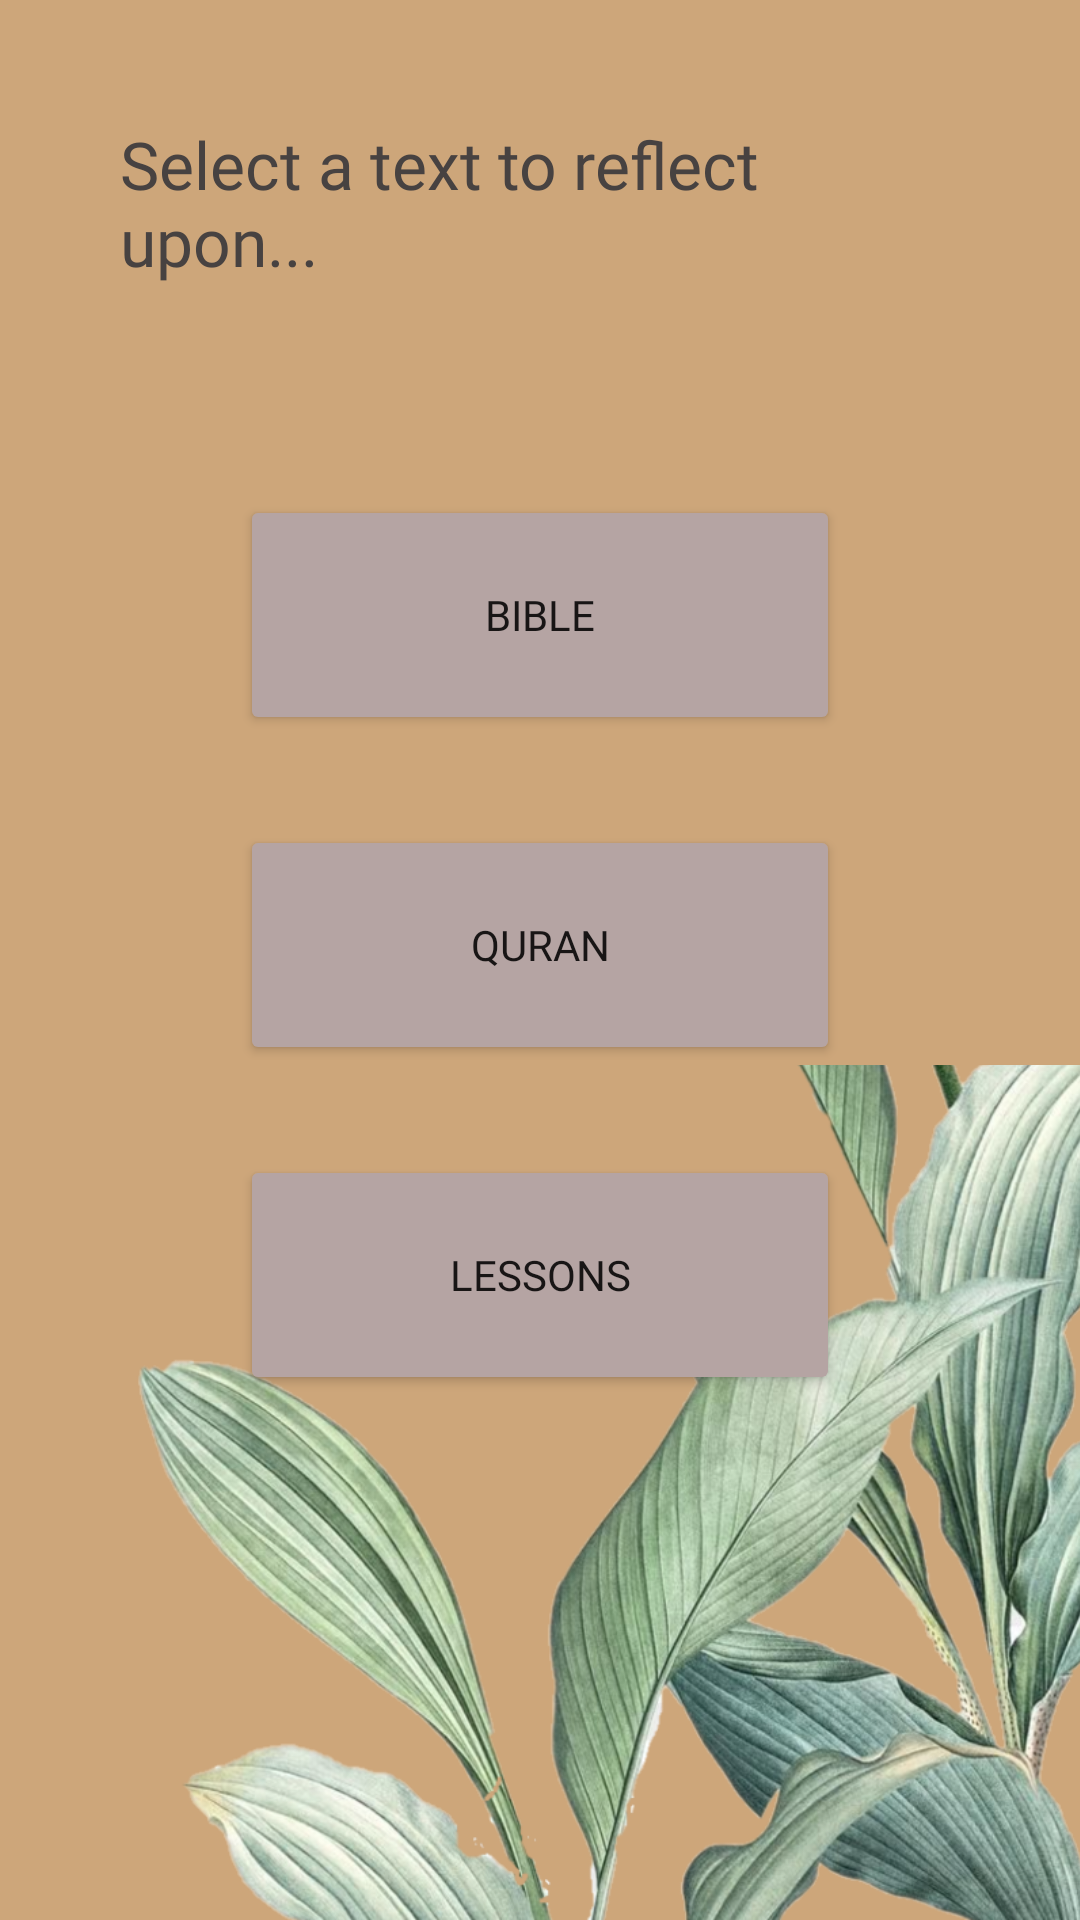

Here is an Android app screen rendered from its layout file. Give the layout XML and the strings, colors and styles it references.
<!-- AndroidManifest.xml: application theme splashScreenTheme -->
<!-- res/layout/activity_reflect.xml -->
<?xml version="1.0" encoding="utf-8"?>
<LinearLayout xmlns:android="http://schemas.android.com/apk/res/android"
    android:orientation="vertical"
    android:layout_width="match_parent"
    android:layout_height="match_parent"
    android:background="@color/nude">

    <TextView
        android:layout_width="match_parent"
        android:layout_height="wrap_content"
        android:orientation="horizontal"
        android:layout_margin="40dp"
        android:text="@string/select_text"
        android:fontFamily="@font/inter"
        android:textColor="@color/puce"
        android:textSize="22sp"
        >

    </TextView>

    <Button
        android:id="@+id/bible_button"
        android:layout_width="200dp"
        android:layout_height="80dp"
        android:text="@string/bible"
        android:layout_margin="30dp"
        android:layout_gravity="center_horizontal"
        android:backgroundTint="@color/cognac"
        android:fontFamily="@font/medium_italic">

    </Button>

    <Button
        android:id="@+id/quran_button"
        android:layout_width="200dp"
        android:layout_height="80dp"
        android:layout_gravity="center_horizontal"
        android:backgroundTint="@color/cognac"
        android:fontFamily="@font/medium_italic"
        android:text="@string/quran">

    </Button>

    <FrameLayout
        android:layout_width="match_parent"
        android:layout_height="match_parent">


        <Button
            android:id="@+id/lessons_button"
            android:layout_width="200dp"
            android:layout_height="80dp"
            android:layout_gravity="center_horizontal"
            android:layout_margin="30dp"
            android:backgroundTint="@color/cognac"
            android:fontFamily="@font/medium_italic"
            android:text="@string/lessons">

        </Button>

        <ImageView
            android:layout_width="317dp"
            android:layout_height="449dp"
            android:layout_gravity="bottom|right"
            android:scaleType="centerCrop"
            android:src="@drawable/plant_betterrr" />

    </FrameLayout>


</LinearLayout>
<!-- resources referenced by this layout -->
<resources>
  <color name="cognac">#B5A4A3</color>
  <color name="nude">#cda67a</color>
  <color name="puce">#474241</color>
  <!-- drawable plant_betterrr: png bitmap (drawable, 761618 bytes) -->
  <string name="bible">Bible</string>
  <string name="lessons">Lessons</string>
  <string name="quran">Quran</string>
  <string name="select_text">Select a text to reflect upon...</string>
  <style name="splashScreenTheme" parent="Theme.MaterialComponents.Light.NoActionBar">
          <item name="android:windowBackground">@drawable/splash_image</item>
          <item name="android:statusBarColor">@color/puce</item>
  
      </style>
  <!-- drawable splash_image (drawable) -->
  <?xml version="1.0" encoding="utf-8"?>
  <layer-list xmlns:android="http://schemas.android.com/apk/res/android">
      <item android:drawable="@color/puce" />
      <item android:drawable="@drawable/praying_hands_taupe" android:gravity="center"/>
  
  
  </layer-list>
  <!-- drawable praying_hands_taupe: vector/xml drawable (drawable, 38045 chars, omitted) -->
</resources>
